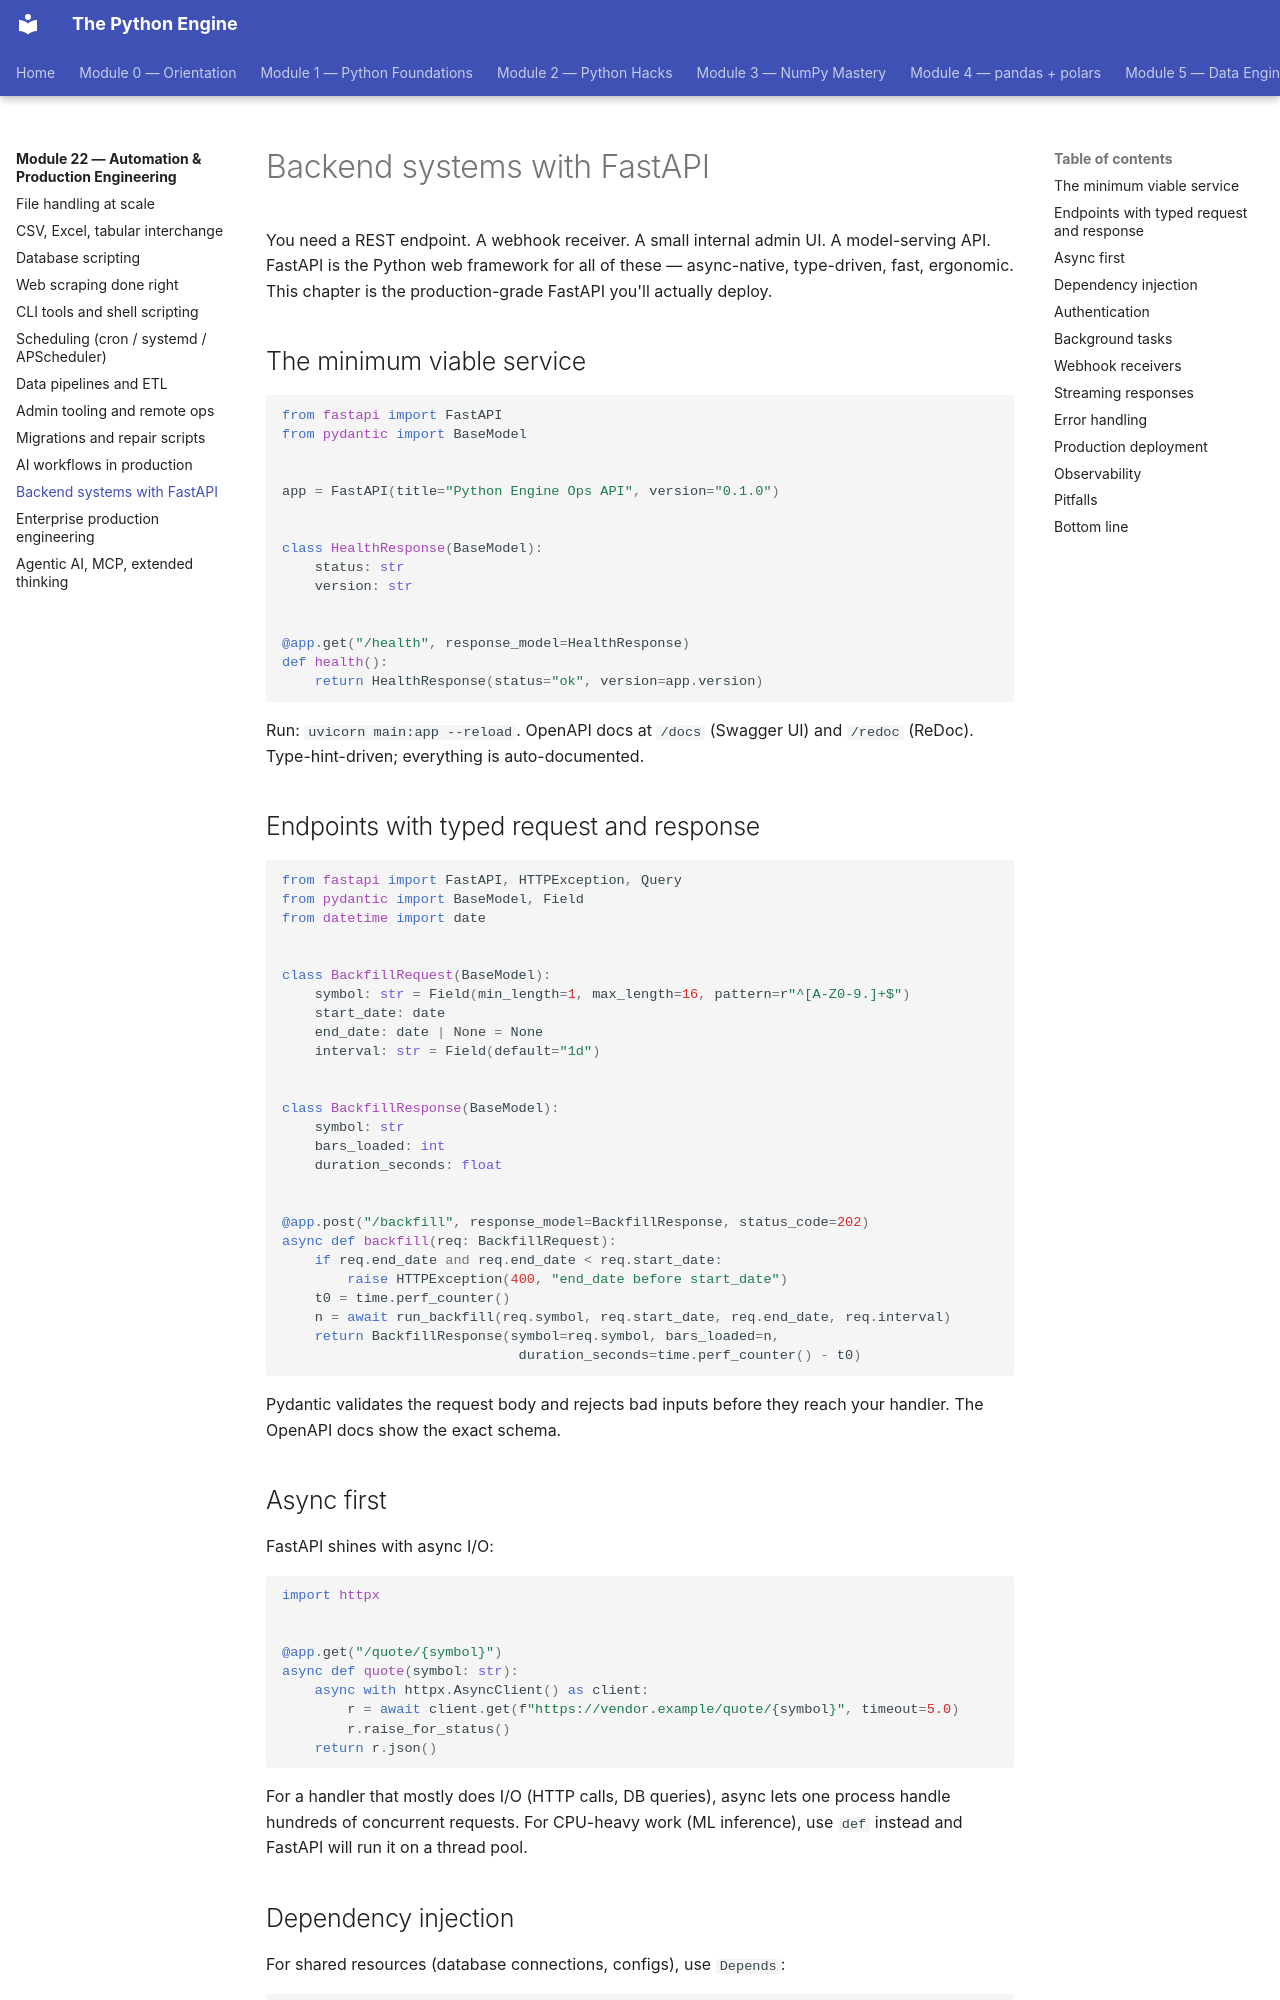

repository: billyribeiro-ux/python-engine · page: 22-automation-and-ops/11-backend-systems/index.html · generator: mkdocs

# Backend systems with FastAPI

You need a REST endpoint. A webhook receiver. A small internal admin UI. A model-serving API. FastAPI is the Python web framework for all of these — async-native, type-driven, fast, ergonomic. This chapter is the production-grade FastAPI you'll actually deploy.

## The minimum viable service

```python
from fastapi import FastAPI
from pydantic import BaseModel


app = FastAPI(title="Python Engine Ops API", version="0.1.0")


class HealthResponse(BaseModel):
    status: str
    version: str


@app.get("/health", response_model=HealthResponse)
def health():
    return HealthResponse(status="ok", version=app.version)
```

Run: `uvicorn main:app --reload`. OpenAPI docs at `/docs` (Swagger UI) and `/redoc` (ReDoc). Type-hint-driven; everything is auto-documented.

## Endpoints with typed request and response

```python
from fastapi import FastAPI, HTTPException, Query
from pydantic import BaseModel, Field
from datetime import date


class BackfillRequest(BaseModel):
    symbol: str = Field(min_length=1, max_length=16, pattern=r"^[A-Z0-9.]+$")
    start_date: date
    end_date: date | None = None
    interval: str = Field(default="1d")


class BackfillResponse(BaseModel):
    symbol: str
    bars_loaded: int
    duration_seconds: float


@app.post("/backfill", response_model=BackfillResponse, status_code=202)
async def backfill(req: BackfillRequest):
    if req.end_date and req.end_date < req.start_date:
        raise HTTPException(400, "end_date before start_date")
    t0 = time.perf_counter()
    n = await run_backfill(req.symbol, req.start_date, req.end_date, req.interval)
    return BackfillResponse(symbol=req.symbol, bars_loaded=n,
                             duration_seconds=time.perf_counter() - t0)
```

Pydantic validates the request body and rejects bad inputs before they reach your handler. The OpenAPI docs show the exact schema.

## Async first

FastAPI shines with async I/O:

```python
import httpx


@app.get("/quote/{symbol}")
async def quote(symbol: str):
    async with httpx.AsyncClient() as client:
        r = await client.get(f"https://vendor.example/quote/{symbol}", timeout=5.0)
        r.raise_for_status()
    return r.json()
```

For a handler that mostly does I/O (HTTP calls, DB queries), async lets one process handle hundreds of concurrent requests. For CPU-heavy work (ML inference), use `def` instead and FastAPI will run it on a thread pool.
